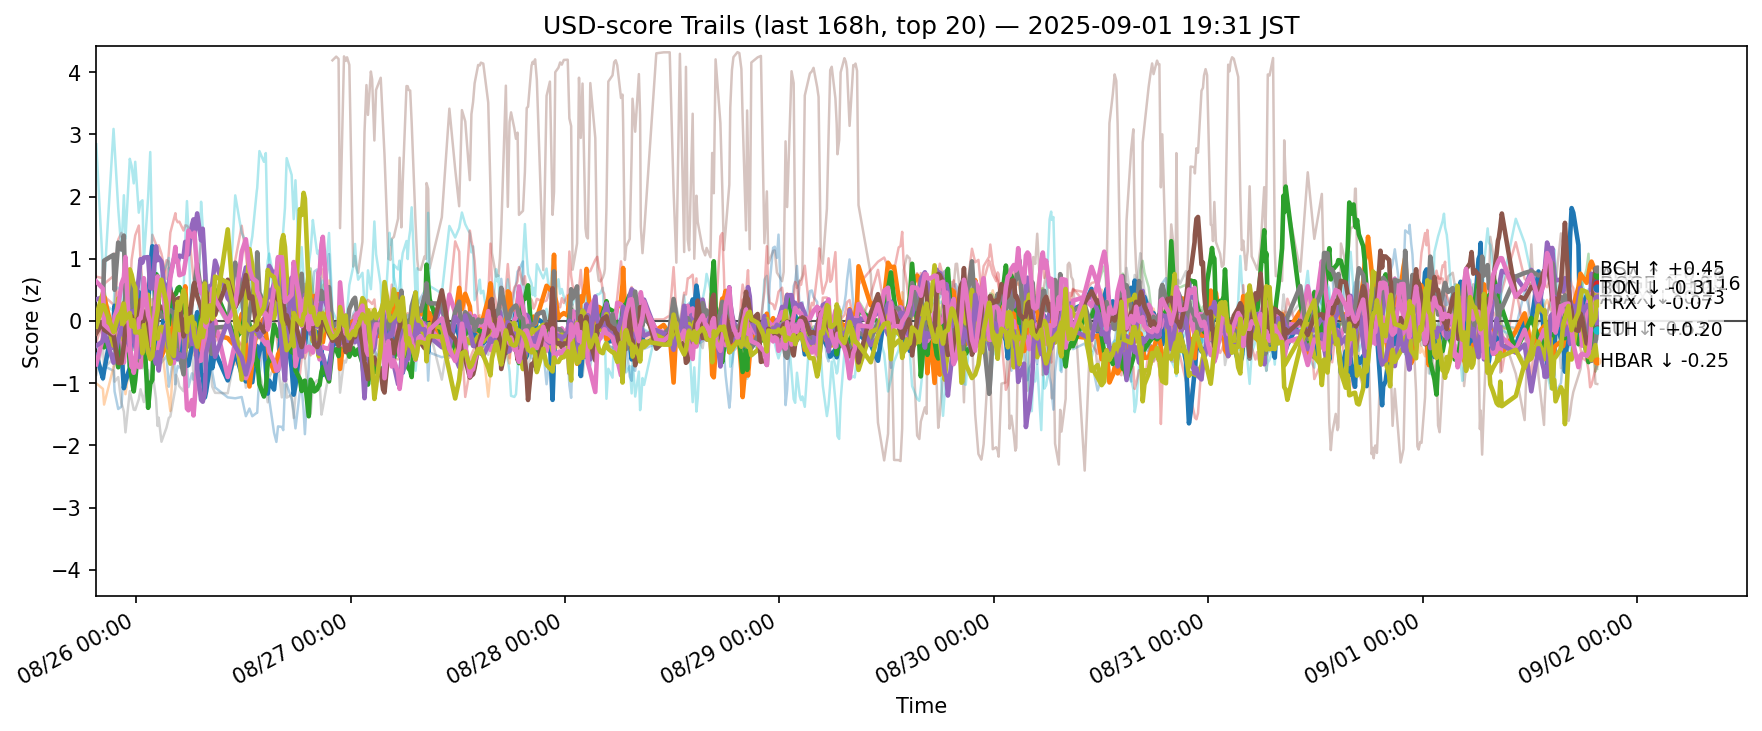

The table this chart was drawn from, first rows:
ts, side, symbol, score
2025-08-25 10:31:55.081396+00:00, usd, ADA, -0.5442
2025-08-25 10:31:55.081396+00:00, usd, AVAX, -0.0266
2025-08-25 10:31:55.081396+00:00, usd, BCH, -0.02672
2025-08-25 10:31:55.081396+00:00, usd, BNB, 0.7114
2025-08-25 10:31:55.081396+00:00, usd, BTC, 0.3461
2025-08-25 10:31:55.081396+00:00, usd, DOGE, -0.6981
2025-08-25 10:31:55.081396+00:00, usd, DOT, -0.3337
2025-08-25 10:31:55.081396+00:00, usd, ETH, 0.1303
2025-08-25 10:31:55.081396+00:00, usd, HBAR, 0.08309
2025-08-25 10:31:55.081396+00:00, usd, HYPE, 2.84
2025-08-25 10:31:55.081396+00:00, usd, LINK, -0.4067
2025-08-25 10:31:55.081396+00:00, usd, LTC, -1.004
2025-08-25 10:31:55.081396+00:00, usd, SHIB, -0.2216
2025-08-25 10:31:55.081396+00:00, usd, SOL, -0.3492
2025-08-25 10:31:55.081396+00:00, usd, SUI, -0.3993
2025-08-25 10:31:55.081396+00:00, usd, TON, -0.1996
2025-08-25 10:31:55.081396+00:00, usd, TRX, 0.634
2025-08-25 10:31:55.081396+00:00, usd, UNI, -0.8665
2025-08-25 10:31:55.081396+00:00, usd, XLM, -0.09059
2025-08-25 10:31:55.081396+00:00, usd, XRP, 0.3671
2025-08-25 11:16:27.100567+00:00, usd, ADA, -0.9219
2025-08-25 11:16:27.100567+00:00, usd, AVAX, 0.1974
2025-08-25 11:16:27.100567+00:00, usd, BCH, -0.1236
2025-08-25 11:16:27.100567+00:00, usd, BNB, 0.6876
2025-08-25 11:16:27.100567+00:00, usd, BTC, 0.3822
2025-08-25 11:16:27.100567+00:00, usd, DOGE, -0.2713
2025-08-25 11:16:27.100567+00:00, usd, DOT, -0.1902
2025-08-25 11:16:27.100567+00:00, usd, ETH, 0.2356
2025-08-25 11:16:27.100567+00:00, usd, HBAR, 0.45
2025-08-25 11:16:27.100567+00:00, usd, HYPE, 0.8355
2025-08-25 11:16:27.100567+00:00, usd, LINK, -0.9516
2025-08-25 11:16:27.100567+00:00, usd, LTC, -1.092
2025-08-25 11:16:27.100567+00:00, usd, SHIB, 0.3585
2025-08-25 11:16:27.100567+00:00, usd, SOL, -0.006199
2025-08-25 11:16:27.100567+00:00, usd, SUI, -0.3274
2025-08-25 11:16:27.100567+00:00, usd, TON, -0.0121
2025-08-25 11:16:27.100567+00:00, usd, TRX, 0.5191
2025-08-25 11:16:27.100567+00:00, usd, UNI, -0.3898
2025-08-25 11:16:27.100567+00:00, usd, XLM, 0.2542
2025-08-25 11:16:27.100567+00:00, usd, XRP, 0.3108
2025-08-25 11:24:24.828852+00:00, usd, ADA, -0.8012
2025-08-25 11:24:24.828852+00:00, usd, AVAX, 0.3943
2025-08-25 11:24:24.828852+00:00, usd, BCH, -0.4244
2025-08-25 11:24:24.828852+00:00, usd, BNB, 0.4003
2025-08-25 11:24:24.828852+00:00, usd, BTC, 0.1365
2025-08-25 11:24:24.828852+00:00, usd, DOGE, 0.1122
2025-08-25 11:24:24.828852+00:00, usd, DOT, -0.02705
2025-08-25 11:24:24.828852+00:00, usd, ETH, 0.9688
2025-08-25 11:24:24.828852+00:00, usd, HBAR, 0.1642
2025-08-25 11:24:24.828852+00:00, usd, HYPE, 0.5792
2025-08-25 11:24:24.828852+00:00, usd, LINK, -0.7267
2025-08-25 11:24:24.828852+00:00, usd, LTC, -1.345
2025-08-25 11:24:24.828852+00:00, usd, SHIB, 0.5273
2025-08-25 11:24:24.828852+00:00, usd, SOL, 0.5949
2025-08-25 11:24:24.828852+00:00, usd, SUI, -0.168
2025-08-25 11:24:24.828852+00:00, usd, TON, -0.1431
2025-08-25 11:24:24.828852+00:00, usd, TRX, -0.05946
2025-08-25 11:24:24.828852+00:00, usd, UNI, -0.7551
2025-08-25 11:24:24.828852+00:00, usd, XLM, 0.2401
2025-08-25 11:24:24.828852+00:00, usd, XRP, 0.2768
... 12,080 more rows
